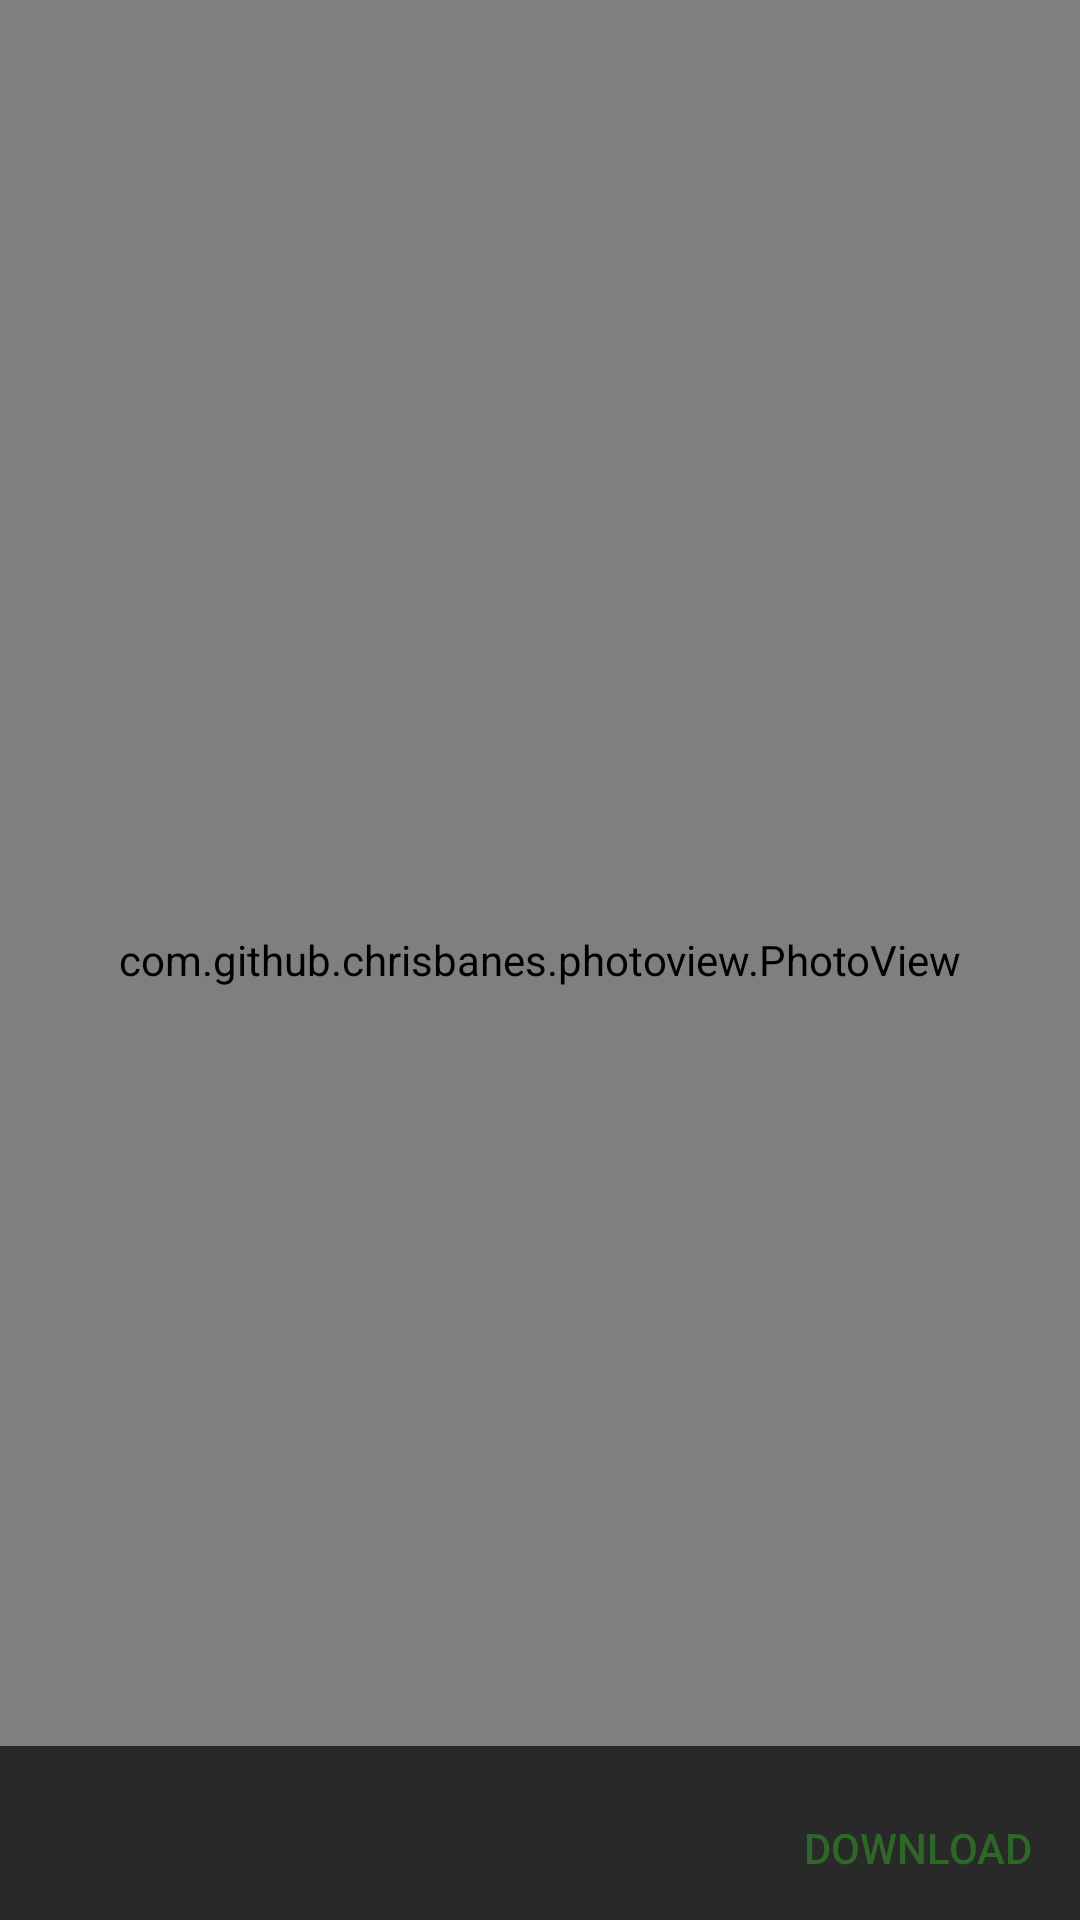

Android layout source for this screen:
<!-- AndroidManifest.xml: application theme AppTheme -->
<!-- res/layout/details_layout.xml -->
<?xml version="1.0" encoding="utf-8"?>
<androidx.constraintlayout.widget.ConstraintLayout xmlns:android="http://schemas.android.com/apk/res/android"
    xmlns:app="http://schemas.android.com/apk/res-auto"
    android:layout_width="match_parent"
    android:layout_height="match_parent">

    <com.github.chrisbanes.photoview.PhotoView
        android:id="@+id/photo_view"
        android:layout_width="match_parent"
        android:layout_height="match_parent"
        android:background="@android:color/black" />

    <LinearLayout
        android:layout_width="match_parent"
        android:layout_height="wrap_content"
        android:background="#AD000000"
        app:layout_constraintBottom_toBottomOf="parent"
        app:layout_constraintEnd_toEndOf="@+id/photo_view"
        app:layout_constraintStart_toStartOf="@+id/photo_view">

        <RelativeLayout
            android:layout_width="match_parent"
            android:layout_height="match_parent"
            android:layout_marginStart="10dp"
            android:layout_marginTop="10dp"
            android:layout_marginEnd="10dp">

            <TextView
                android:id="@+id/txt_view_downloads"
                android:layout_width="wrap_content"
                android:layout_height="wrap_content"
                android:textColor="@android:color/white" />

            <TextView
                android:id="@+id/txt_view_size"
                android:layout_width="wrap_content"
                android:layout_height="wrap_content"
                android:layout_below="@+id/txt_view_downloads"
                android:layout_alignParentStart="true"
                android:layout_marginTop="2dp"
                android:textColor="@android:color/white" />

            <Button
                android:id="@+id/action_download"
                android:layout_width="wrap_content"
                android:layout_height="wrap_content"
                android:layout_alignParentEnd="true"
                android:background="@android:color/transparent"
                android:text="@string/download"
                android:textAllCaps="true"
                android:textColor="@color/colorButtonText" />
        </RelativeLayout>
    </LinearLayout>

</androidx.constraintlayout.widget.ConstraintLayout>
<!-- resources referenced by this layout -->
<resources>
  <color name="colorButtonText">#2d6829</color>
  <string name="download">Download</string>
  <style name="AppTheme" parent="Theme.AppCompat.Light.NoActionBar">
          
          <item name="colorPrimary">@color/colorPrimary</item>
          <item name="colorPrimaryDark">@color/colorPrimaryDark</item>
          <item name="colorAccent">@color/colorAccent</item>
      </style>
  <color name="colorPrimary">#1b69fd</color>
  <color name="colorPrimaryDark">#0a1f2e</color>
  <color name="colorAccent">#FF4081</color>
</resources>
